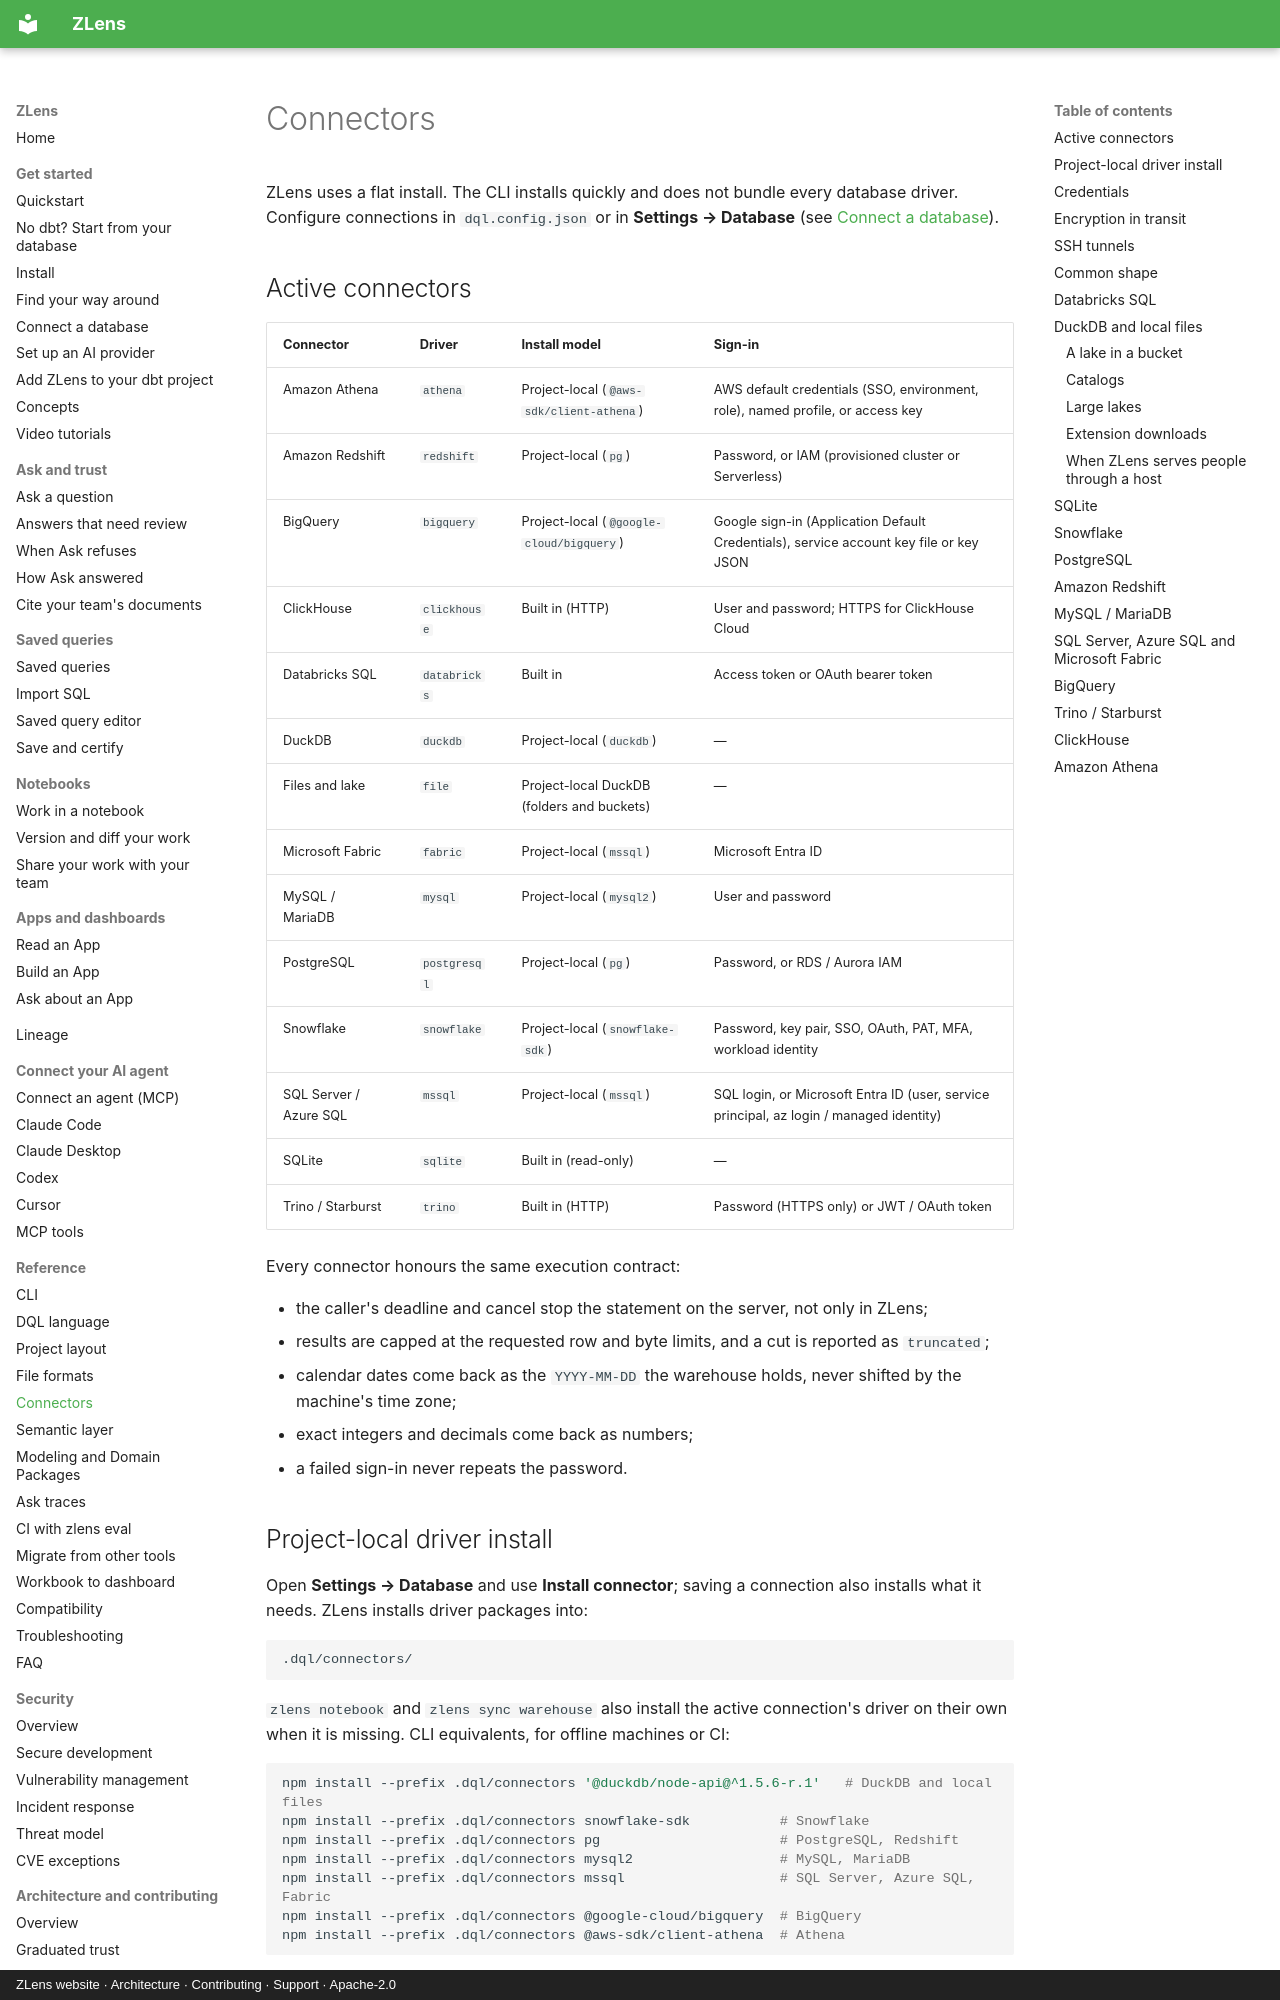

repository: duckcode-ai-labs/zlens · page: reference/connectors/index.html · generator: mkdocs · copyright: ZLens website · Architecture · Contributing · Support · Apache-2.0

# Connectors

ZLens uses a flat install. The CLI installs quickly and does not bundle
every database driver. Configure connections in `dql.config.json` or in
**Settings → Database** (see [Connect a database](../get-started/connect-database.md)).

## Active connectors

| Connector | Driver | Install model | Sign-in |
| --- | --- | --- | --- |
| Amazon Athena | `athena` | Project-local (`@aws-sdk/client-athena`) | AWS default credentials (SSO, environment, role), named profile, or access key |
| Amazon Redshift | `redshift` | Project-local (`pg`) | Password, or IAM (provisioned cluster or Serverless) |
| BigQuery | `bigquery` | Project-local (`@google-cloud/bigquery`) | Google sign-in (Application Default Credentials), service account key file or key JSON |
| ClickHouse | `clickhouse` | Built in (HTTP) | User and password; HTTPS for ClickHouse Cloud |
| Databricks SQL | `databricks` | Built in | Access token or OAuth bearer token |
| DuckDB | `duckdb` | Project-local (`duckdb`) | — |
| Files and lake | `file` | Project-local DuckDB (folders and buckets) | — |
| Microsoft Fabric | `fabric` | Project-local (`mssql`) | Microsoft Entra ID |
| MySQL / MariaDB | `mysql` | Project-local (`mysql2`) | User and password |
| PostgreSQL | `postgresql` | Project-local (`pg`) | Password, or RDS / Aurora IAM |
| Snowflake | `snowflake` | Project-local (`snowflake-sdk`) | Password, key pair, SSO, OAuth, PAT, MFA, workload identity |
| SQL Server / Azure SQL | `mssql` | Project-local (`mssql`) | SQL login, or Microsoft Entra ID (user, service principal, az login / managed identity) |
| SQLite | `sqlite` | Built in (read-only) | — |
| Trino / Starburst | `trino` | Built in (HTTP) | Password (HTTPS only) or JWT / OAuth token |

Every connector honours the same execution contract:

- the caller's deadline and cancel stop the statement on the server, not only in ZLens;
- results are capped at the requested row and byte limits, and a cut is reported as `truncated`;
- calendar dates come back as the `YYYY-MM-DD` the warehouse holds, never shifted by the machine's time zone;
- exact integers and decimals come back as numbers;
- a failed sign-in never repeats the password.
